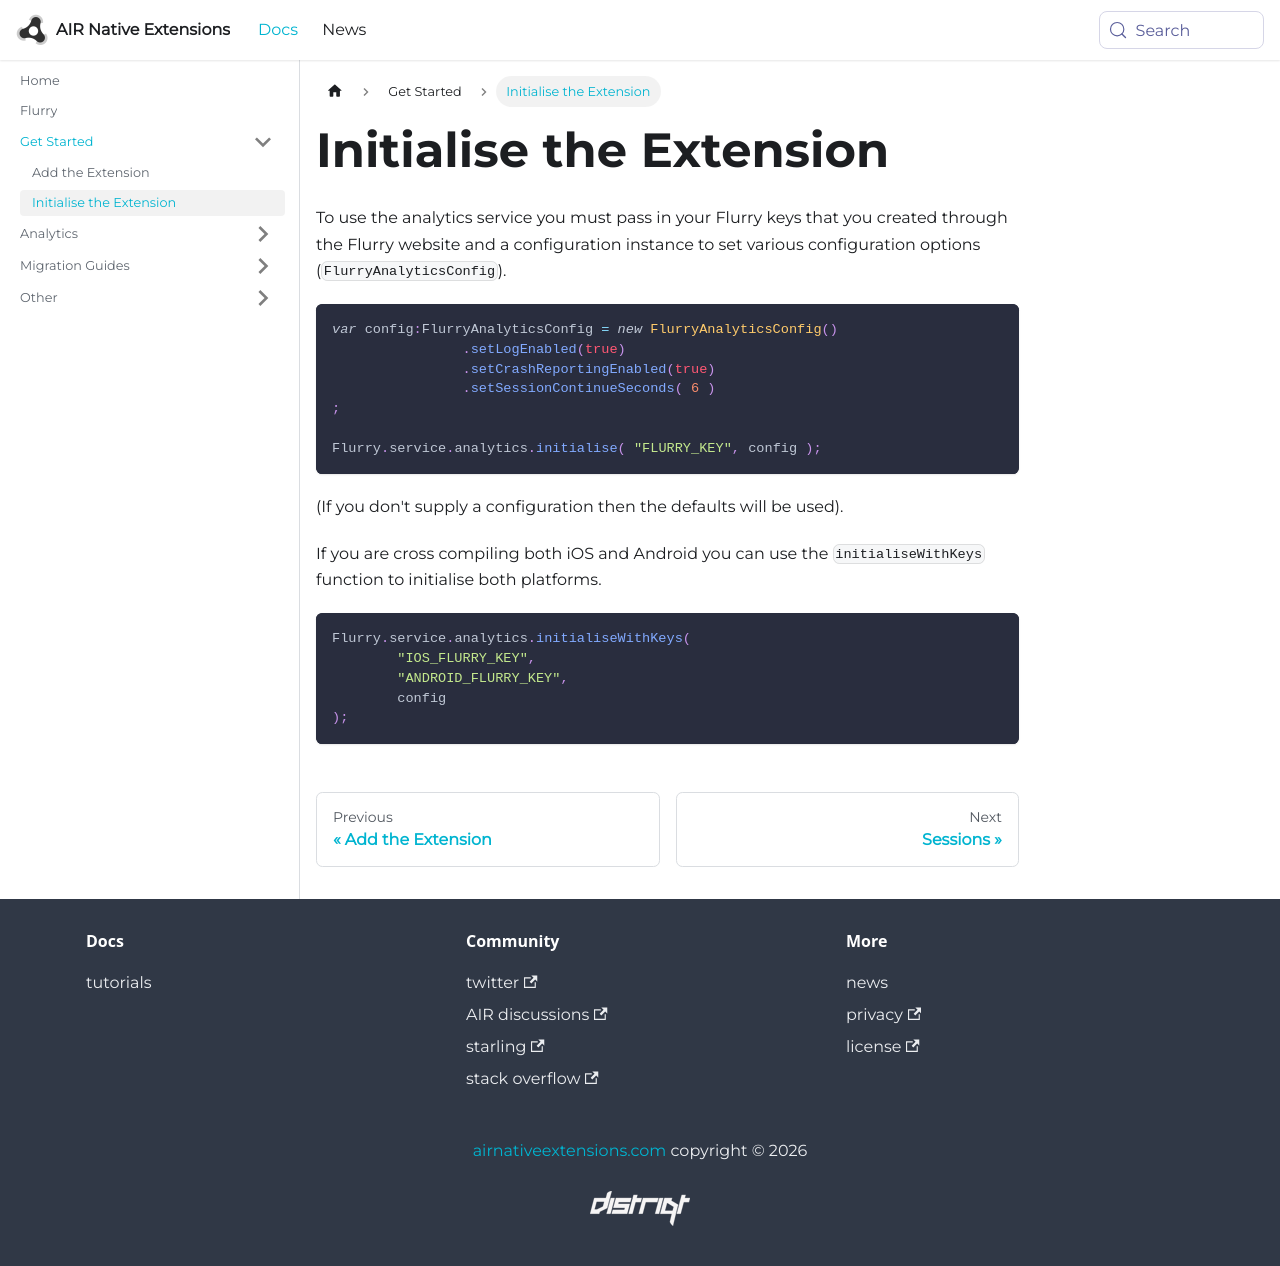

repository: airnativeextensions/nativeextensions-documentation · page: docs/flurry/initialise-the-extension/index.html · generator: docusaurus

---
title: Initialise the Extension
sidebar_label: Initialise the Extension
---


To use the analytics service you must pass in your Flurry keys that you created through the Flurry website and a configuration instance to set various configuration options (`FlurryAnalyticsConfig`). 



```actionscript
var config:FlurryAnalyticsConfig = new FlurryAnalyticsConfig()
		.setLogEnabled(true)
		.setCrashReportingEnabled(true)
		.setSessionContinueSeconds( 6 )
;

Flurry.service.analytics.initialise( "FLURRY_KEY", config );
```

(If you don't supply a configuration then the defaults will be used).



If you are cross compiling both iOS and Android you can use the `initialiseWithKeys` function to initialise both platforms.


```actionscript
Flurry.service.analytics.initialiseWithKeys( 
	"IOS_FLURRY_KEY", 
	"ANDROID_FLURRY_KEY", 
	config
);
```
